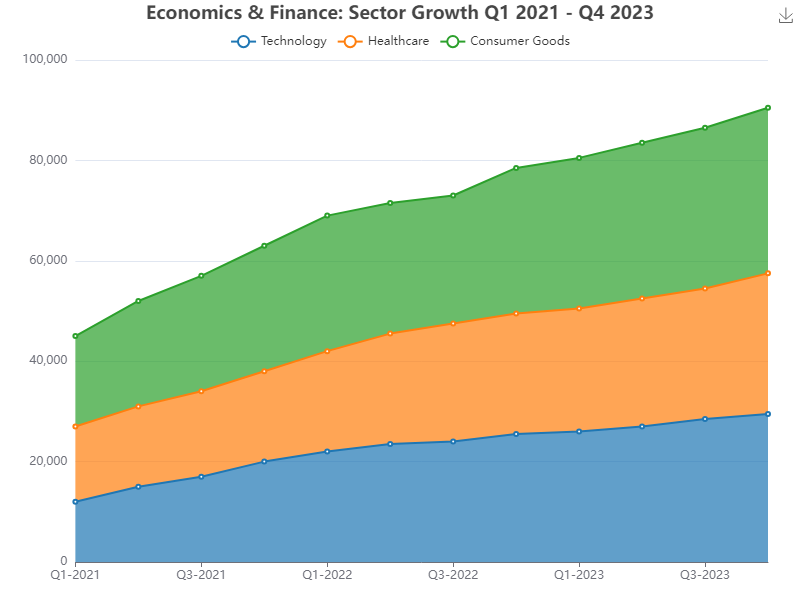

The data file committed next to this chart (first rows):
Quarter, Technology, Healthcare, Consumer Goods
Q1-2021, 12000, 15000, 18000
Q2-2021, 15000, 16000, 21000
Q3-2021, 17000, 17000, 23000
Q4-2021, 20000, 18000, 25000
Q1-2022, 22000, 20000, 27000
Q2-2022, 23500, 22000, 26000
Q3-2022, 24000, 23500, 25500
Q4-2022, 25500, 24000, 29000
Q1-2023, 26000, 24500, 30000
Q2-2023, 27000, 25500, 31000
Q3-2023, 28500, 26000, 32000
Q4-2023, 29500, 28000, 33000
